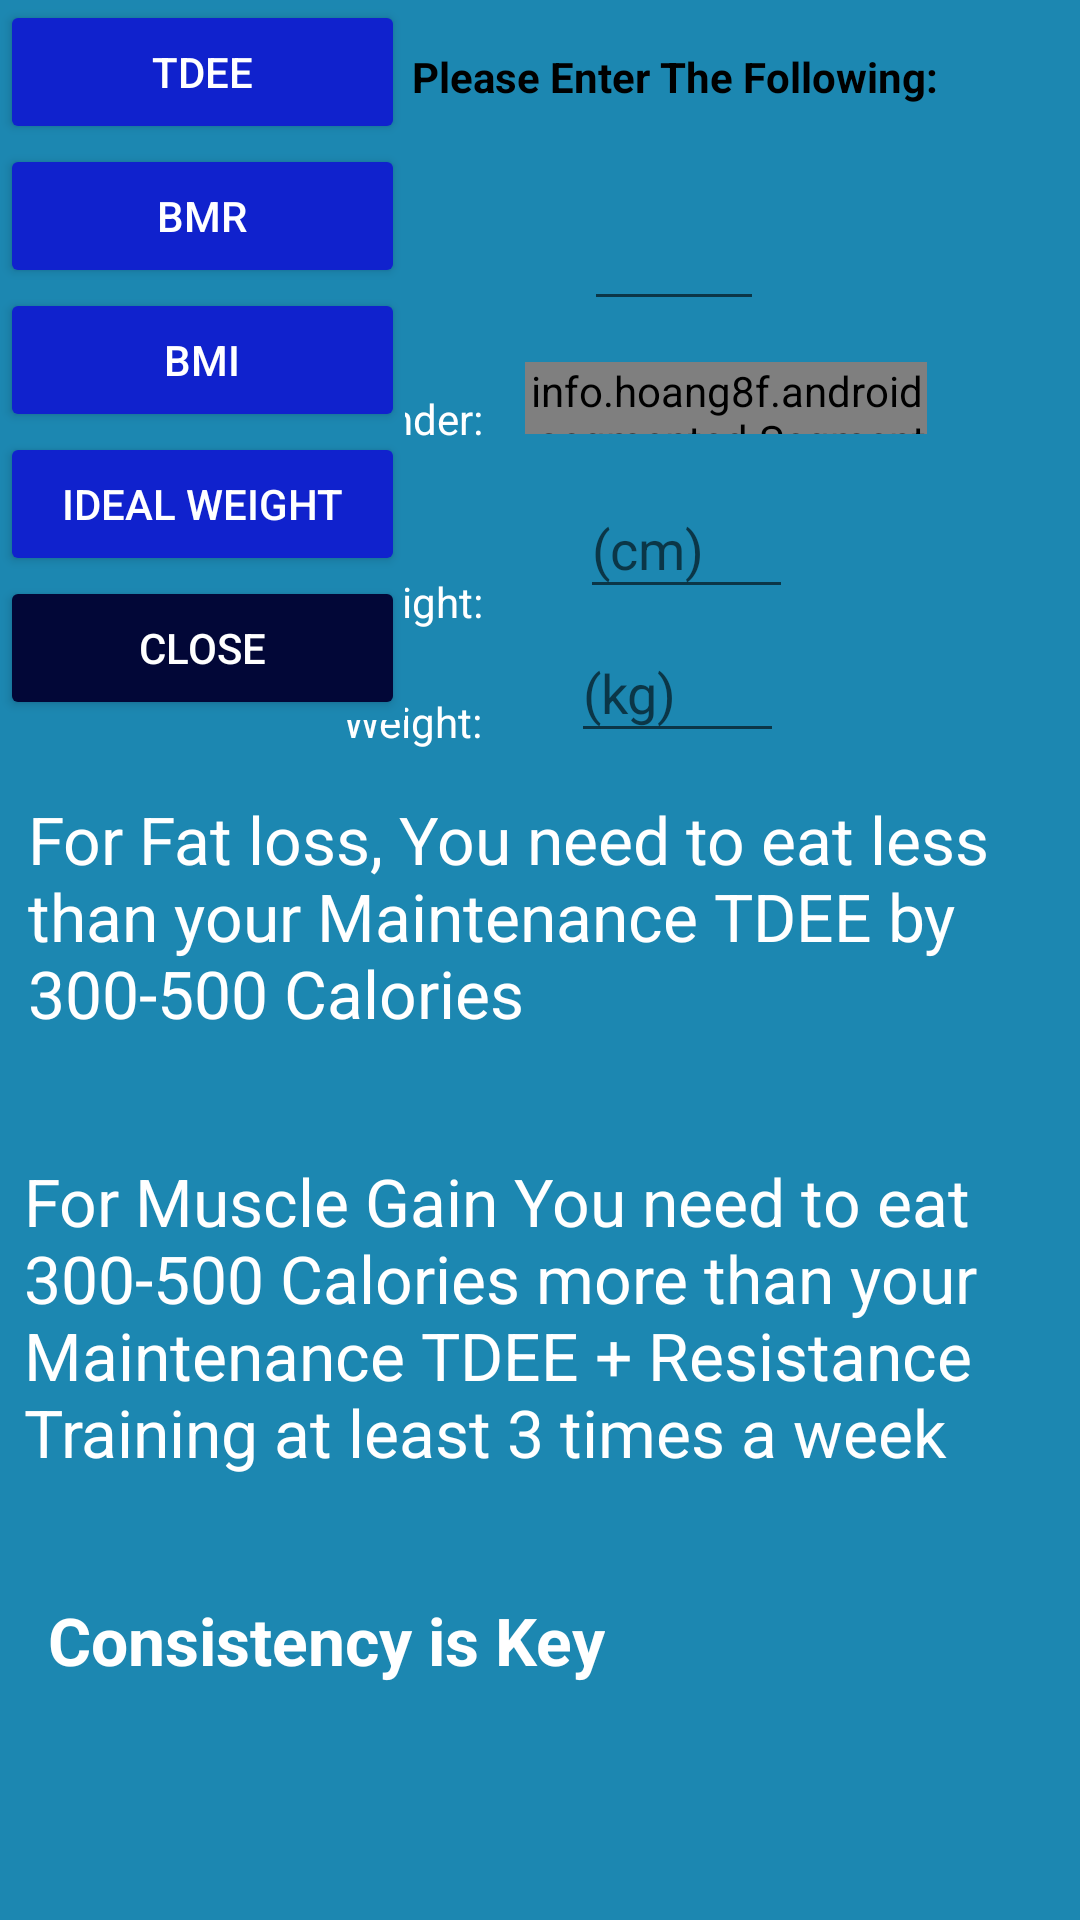

Layout XML and referenced resources for this Android screen:
<!-- AndroidManifest.xml: application theme AppTheme -->
<!-- res/layout/activity_main_page.xml -->
<?xml version="1.0" encoding="utf-8"?>
<androidx.constraintlayout.widget.ConstraintLayout xmlns:android="http://schemas.android.com/apk/res/android"
    xmlns:app="http://schemas.android.com/apk/res-auto"
    xmlns:tools="http://schemas.android.com/tools"
    android:id="@+id/ConstraintLayout"
    android:layout_width="match_parent"
    android:layout_height="match_parent"
    android:background="#1C87B1"
    tools:context=".MainPageActivity">


    <info.hoang8f.android.segmented.SegmentedGroup
        android:id="@+id/GenderSegmented"
        android:layout_width="134dp"
        android:layout_height="24dp"
        android:layout_margin="10dp"

        android:layout_marginStart="54dp"

        android:layout_marginTop="16dp"
        android:layout_marginEnd="53dp"
        android:layout_marginBottom="33dp"
        android:orientation="horizontal"
        app:layout_constraintBottom_toTopOf="@+id/HeightET"
        app:layout_constraintEnd_toEndOf="parent"
        app:layout_constraintHorizontal_bias="0.09"
        app:layout_constraintStart_toEndOf="@+id/GenderTV"
        app:layout_constraintTop_toBottomOf="@+id/AgeET"
        app:layout_constraintVertical_bias="0.39"
        app:sc_border_width="2dp"
        app:sc_checked_text_color="#FFFFFF"
        app:sc_corner_radius="10dp"
        app:sc_tint_color="#1022CD">


        <RadioButton
            android:id="@+id/SegmentedButton1"
            style="@style/RadioButton"
            android:layout_width="wrap_content"
            android:layout_height="wrap_content"
            android:text="@string/male" />

        <RadioButton
            android:id="@+id/SegmentedButton2"
            style="@style/RadioButton"
            android:layout_width="wrap_content"
            android:layout_height="wrap_content"
            android:text="@string/female" />

    </info.hoang8f.android.segmented.SegmentedGroup>

    <ImageView
        android:id="@+id/MenuButton"
        android:layout_width="60dp"
        android:layout_height="37dp"
        android:contentDescription="@string/MenuButton"
        app:layout_constraintStart_toStartOf="parent"
        app:layout_constraintTop_toTopOf="parent"
        app:srcCompat="@android:drawable/btn_dropdown" />



    <com.google.android.material.navigation.NavigationView
        android:id="@+id/Menu"
        android:layout_width="135dp"
        android:layout_height="240dp"
        android:visibility="visible"
        app:layout_constraintStart_toStartOf="parent"
        app:layout_constraintTop_toTopOf="parent">

        <LinearLayout
            android:layout_width="match_parent"
            android:layout_height="wrap_content"
            android:background="#1C87B1"
            android:orientation="vertical"
            tools:visibility="visible">

            <Button
                android:id="@+id/TDEE_Button"
                android:layout_width="match_parent"
                android:layout_height="wrap_content"
                android:backgroundTint="#1022CD"
                android:text="@string/tdee"
                android:textColor="#FFFFFF"
                tools:visibility="visible" />

            <Button
                android:id="@+id/BMR_Button"
                android:layout_width="match_parent"
                android:layout_height="wrap_content"
                android:backgroundTint="#1022CD"
                android:text="@string/bmr"
                android:textColor="#FFFFFF"
                tools:visibility="visible" />

            <Button
                android:id="@+id/BMI_Button"
                android:layout_width="match_parent"
                android:layout_height="wrap_content"
                android:backgroundTint="#1022CD"
                android:text="@string/bmi"
                android:textColor="#FFFFFF"
                tools:visibility="visible" />

            <Button
                android:id="@+id/Ideal_Weight_Button"
                android:layout_width="match_parent"
                android:layout_height="wrap_content"
                android:backgroundTint="#1022CD"
                android:text="@string/ideal_weight"
                android:textColor="#FFFFFF"
                tools:visibility="visible" />

            <Button
                android:id="@+id/CloseMenu"
                android:layout_width="match_parent"
                android:layout_height="wrap_content"
                android:backgroundTint="#020737"
                android:text="@string/close"
                android:textColor="#FFFFFF" />
        </LinearLayout>
    </com.google.android.material.navigation.NavigationView>

    <TextView
        android:id="@+id/HeightTV"
        android:layout_width="wrap_content"
        android:layout_height="wrap_content"
        android:layout_marginTop="24dp"
        android:layout_marginEnd="199dp"
        android:layout_marginBottom="20dp"
        android:text="@string/height"
        android:textColor="#FFFFFF"
        app:layout_constraintBottom_toTopOf="@+id/WeightTV"
        app:layout_constraintEnd_toEndOf="parent"
        app:layout_constraintTop_toBottomOf="@+id/GenderTV" />

    <TextView
        android:id="@+id/WeightTV"
        android:layout_width="wrap_content"
        android:layout_height="wrap_content"
        android:layout_marginTop="21dp"
        android:layout_marginEnd="199dp"
        android:layout_marginBottom="131dp"
        android:text="@string/weight"
        android:textColor="#FFFFFF"
        app:layout_constraintBottom_toTopOf="@+id/TipsTV"
        app:layout_constraintEnd_toEndOf="parent"
        app:layout_constraintTop_toBottomOf="@+id/HeightTV" />

    <TextView
        android:id="@+id/GenderTV"
        android:layout_width="wrap_content"
        android:layout_height="wrap_content"
        android:layout_marginTop="24dp"
        android:layout_marginEnd="199dp"
        android:layout_marginBottom="18dp"
        android:text="@string/gender"
        android:textColor="#FFFFFF"
        app:layout_constraintBottom_toTopOf="@+id/HeightTV"
        app:layout_constraintEnd_toEndOf="parent"
        app:layout_constraintTop_toBottomOf="@+id/textView2" />

    <TextView
        android:id="@+id/textView2"
        android:layout_width="wrap_content"
        android:layout_height="wrap_content"
        android:layout_marginStart="200dp"
        android:layout_marginTop="72dp"
        android:layout_marginEnd="324dp"
        android:layout_marginBottom="15dp"
        android:text="@string/age"
        android:textColor="#FFFFFF"
        app:layout_constraintBottom_toTopOf="@+id/GenderTV"
        app:layout_constraintEnd_toEndOf="parent"
        app:layout_constraintHorizontal_bias="0.11"
        app:layout_constraintStart_toStartOf="parent"
        app:layout_constraintTop_toTopOf="parent" />


    <EditText
        android:id="@+id/AgeET"
        android:layout_width="60dp"
        android:layout_height="47dp"
        android:layout_marginStart="12dp"
        android:layout_marginTop="60dp"
        android:layout_marginEnd="145dp"
        android:autofillHints=""
        android:ems="10"
        android:inputType="number"
        android:textColor="#FFFFFF"
        app:layout_constraintEnd_toEndOf="parent"
        app:layout_constraintHorizontal_bias="0.111"
        app:layout_constraintStart_toEndOf="@+id/textView2"
        app:layout_constraintTop_toTopOf="parent" />

    <EditText
        android:id="@+id/HeightET"
        android:layout_width="71dp"
        android:layout_height="43dp"
        android:layout_marginStart="12dp"
        android:layout_marginTop="160dp"
        android:layout_marginEnd="145dp"
        android:ems="10"
        android:hint="(cm)"
        android:importantForAutofill="no"
        android:inputType="number"
        android:textColor="#FFFFFF"
        app:layout_constraintEnd_toEndOf="parent"
        app:layout_constraintHorizontal_bias="0.111"
        app:layout_constraintStart_toEndOf="@+id/textView2"
        app:layout_constraintTop_toTopOf="parent" />

    <EditText
        android:id="@+id/WeightET"
        android:layout_width="71dp"
        android:layout_height="43dp"
        android:layout_marginStart="12dp"
        android:layout_marginTop="208dp"
        android:layout_marginEnd="145dp"
        android:ems="10"
        android:hint="(kg)"
        android:importantForAutofill="no"
        android:inputType="number"
        android:textColor="#FFFFFF"
        app:layout_constraintEnd_toEndOf="parent"
        app:layout_constraintHorizontal_bias="0.166"
        app:layout_constraintStart_toEndOf="@+id/textView2"
        app:layout_constraintTop_toTopOf="parent" />

    <TextView
        android:id="@+id/textView6"
        android:layout_width="wrap_content"
        android:layout_height="wrap_content"
        android:layout_marginStart="29dp"
        android:layout_marginTop="16dp"
        android:layout_marginEnd="74dp"
        android:layout_marginBottom="25dp"
        android:text="@string/please_enter_the_following"
        android:textColor="#000000"
        android:textStyle="bold"
        app:layout_constraintBottom_toTopOf="@+id/AgeET"
        app:layout_constraintEnd_toEndOf="parent"
        app:layout_constraintStart_toEndOf="@+id/Menu"
        app:layout_constraintTop_toTopOf="parent" />

    <TextView
        android:id="@+id/YouNeed"
        android:layout_width="wrap_content"
        android:layout_height="wrap_content"
        android:layout_marginStart="16dp"
        android:layout_marginTop="46dp"
        android:layout_marginBottom="24dp"
        android:text="@string/for_fat_loss_you_need_to_eat_less_than_your_maintenance_tdee_by_300_500_calories"
        android:textColor="#FFFFFF"
        android:textSize="22sp"
        app:layout_constraintBottom_toTopOf="@+id/Gain"
        app:layout_constraintEnd_toEndOf="parent"
        app:layout_constraintHorizontal_bias="0.42"
        app:layout_constraintStart_toStartOf="parent"
        app:layout_constraintTop_toBottomOf="@+id/WeightTV"
        app:layout_constraintVertical_bias="0.63" />

    <TextView
        android:id="@+id/Gain"
        android:layout_width="wrap_content"
        android:layout_height="wrap_content"
        android:layout_marginStart="16dp"
        android:layout_marginTop="16dp"
        android:layout_marginBottom="8dp"
        android:text="@string/for_muscle_gain_you_need_to_eat_300_500_calories_more_than_your_maintenance_tdee_resistance_training_at_least_3_times_a_week"
        android:textColor="#FFFFFF"
        android:textSize="22sp"
        app:layout_constraintBottom_toTopOf="@+id/Consistency"
        app:layout_constraintEnd_toEndOf="parent"
        app:layout_constraintHorizontal_bias="0.51"
        app:layout_constraintStart_toStartOf="parent"
        app:layout_constraintTop_toBottomOf="@+id/YouNeed" />

    <TextView
        android:id="@+id/Consistency"
        android:layout_width="wrap_content"
        android:layout_height="wrap_content"
        android:layout_marginStart="16dp"
        android:layout_marginTop="32dp"
        android:layout_marginEnd="209dp"
        android:layout_marginBottom="110dp"
        android:text="Consistency is Key"
        android:textColor="#FFFFFF"
        android:textSize="22sp"
        android:textStyle="bold"
        app:layout_constraintBottom_toBottomOf="parent"
        app:layout_constraintEnd_toEndOf="parent"
        app:layout_constraintHorizontal_bias="0.0"
        app:layout_constraintStart_toStartOf="parent"
        app:layout_constraintTop_toBottomOf="@+id/Gain" />


</androidx.constraintlayout.widget.ConstraintLayout>
<!-- resources referenced by this layout -->
<resources>
  <string name="MenuButton">TODO</string>
  <string name="age">Age:</string>
  <string name="bmi">BMI</string>
  <string name="bmr">BMR</string>
  <string name="close">Close</string>
  <string name="female">Female</string>
  <string name="for_fat_loss_you_need_to_eat_less_than_your_maintenance_tdee_by_300_500_calories">For Fat loss, You need to eat less than your Maintenance TDEE by 300-500 Calories</string>
  <string name="for_muscle_gain_you_need_to_eat_300_500_calories_more_than_your_maintenance_tdee_resistance_training_at_least_3_times_a_week">For Muscle Gain You need to eat 300-500 Calories more than your Maintenance TDEE + Resistance Training at least 3 times a week</string>
  <string name="gender">Gender:</string>
  <string name="height">Height:</string>
  <string name="ideal_weight">Ideal Weight</string>
  <string name="male">Male</string>
  <string name="please_enter_the_following">Please Enter The Following:</string>
  <string name="tdee">TDEE</string>
  <string name="weight">Weight:</string>
  <style name="AppTheme" parent="Theme.AppCompat.Light.NoActionBar">
          
          <item name="colorPrimary">#00548C</item>
          <item name="colorPrimaryDark">#00548C</item>
          <item name="colorAccent">@color/colorAccent</item>
      </style>
  <!-- not gathered from this repository: default colours our renderer supplied (Android Studio template values) -->
  <color name="colorAccent">#FF03DAC5</color>
</resources>
